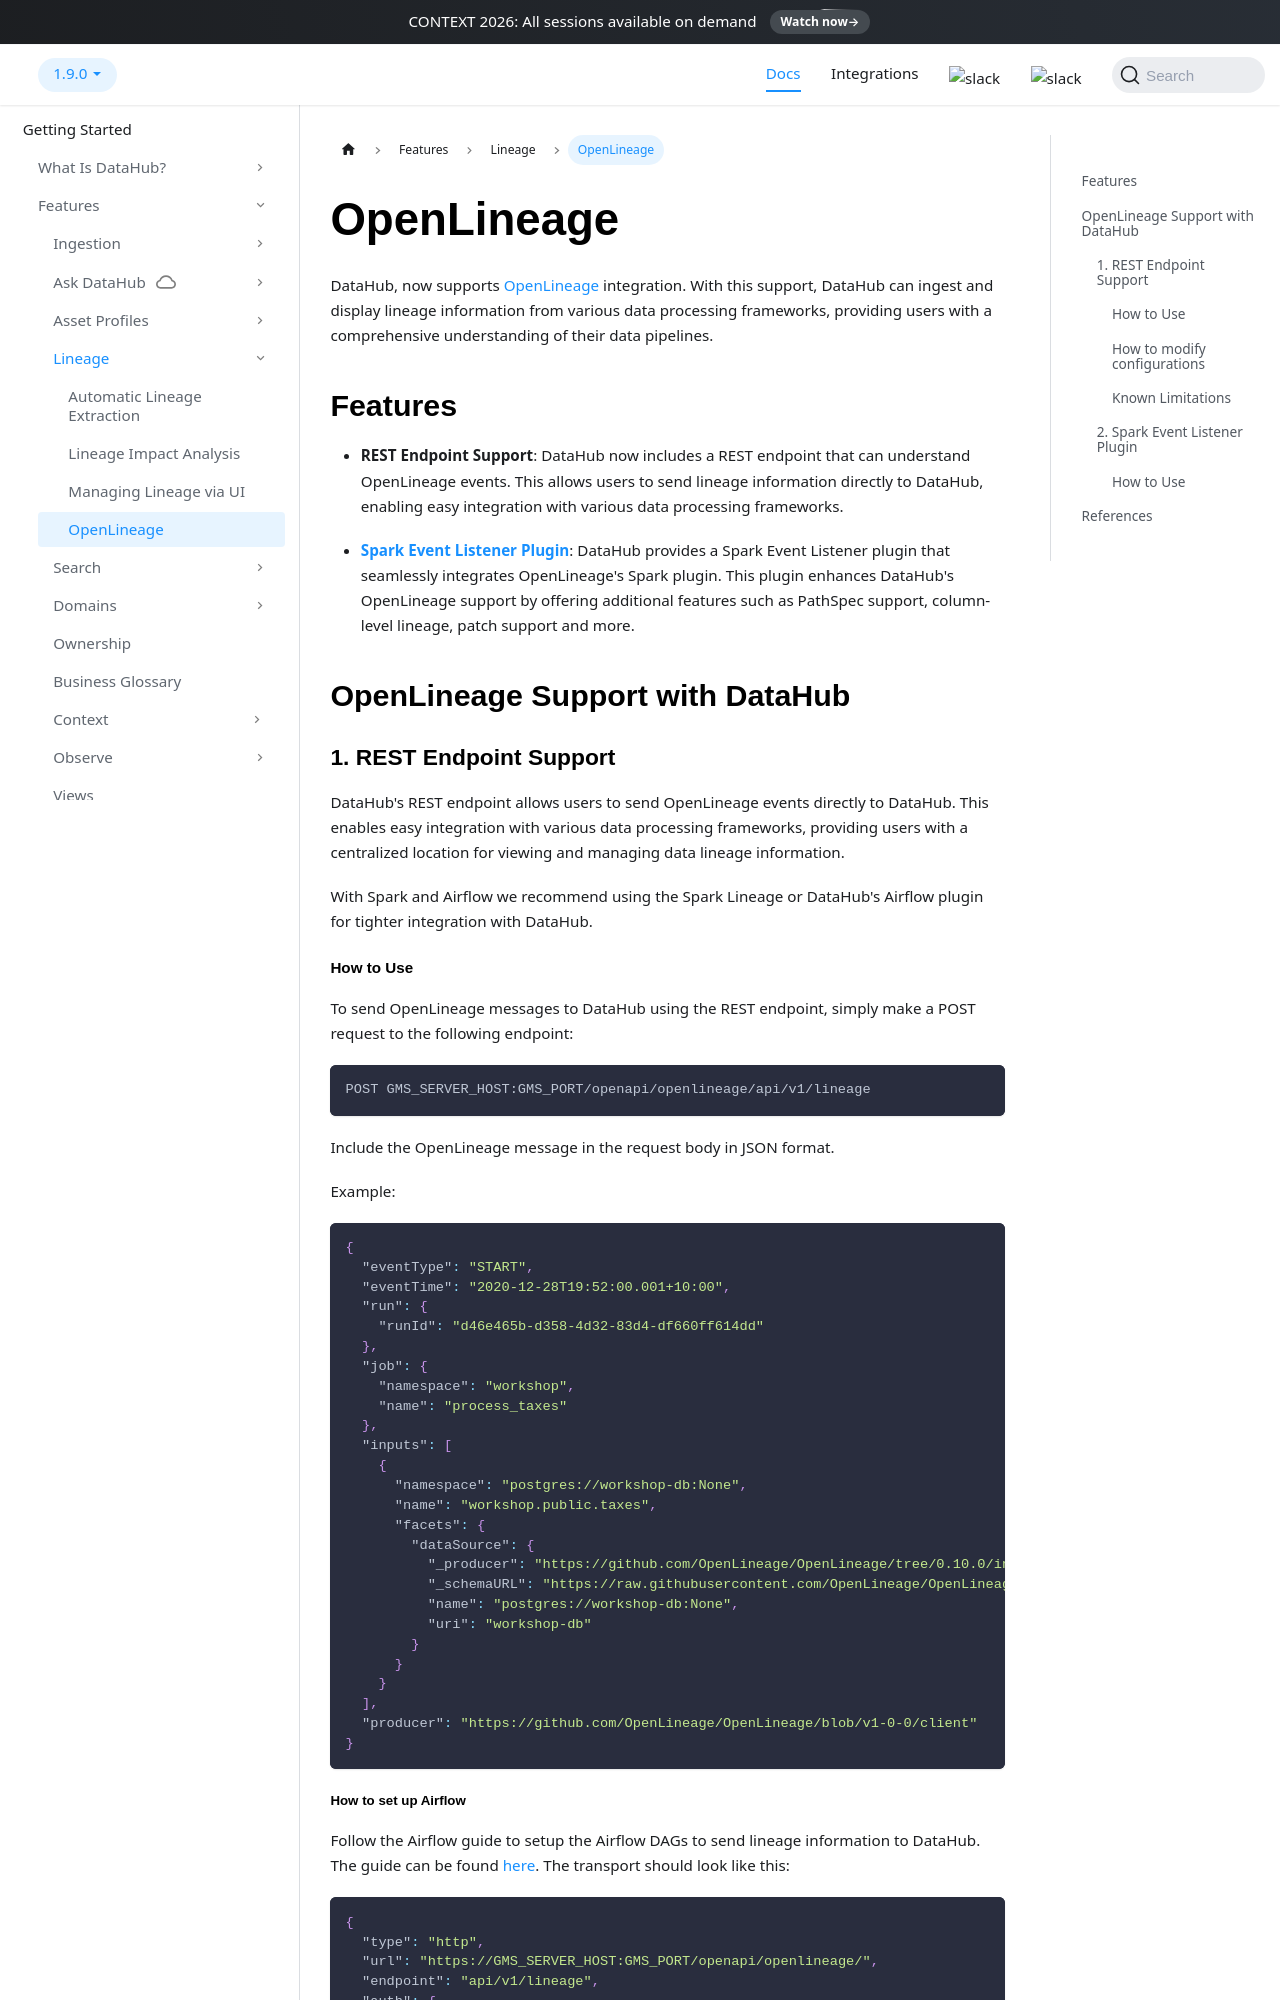

repository: datahub-project/datahub · page: docs/lineage/openlineage/index.html · generator: docusaurus

---
description: "Ingest and display lineage from data processing frameworks in DataHub using the OpenLineage integration for end-to-end pipeline visibility."
---

# OpenLineage

DataHub, now supports [OpenLineage](https://openlineage.io/) integration. With this support, DataHub can ingest and display lineage information from various data processing frameworks, providing users with a comprehensive understanding of their data pipelines.

## Features

- **REST Endpoint Support**: DataHub now includes a REST endpoint that can understand OpenLineage events. This allows users to send lineage information directly to DataHub, enabling easy integration with various data processing frameworks.

- **[Spark Event Listener Plugin](https://docs.datahub.com/docs/metadata-integration/java/acryl-spark-lineage)**: DataHub provides a Spark Event Listener plugin that seamlessly integrates OpenLineage's Spark plugin. This plugin enhances DataHub's OpenLineage support by offering additional features such as PathSpec support, column-level lineage, patch support and more.

## OpenLineage Support with DataHub

### 1. REST Endpoint Support

DataHub's REST endpoint allows users to send OpenLineage events directly to DataHub. This enables easy integration with various data processing frameworks, providing users with a centralized location for viewing and managing data lineage information.

With Spark and Airflow we recommend using the Spark Lineage or DataHub's Airflow plugin for tighter integration with DataHub.

#### How to Use

To send OpenLineage messages to DataHub using the REST endpoint, simply make a POST request to the following endpoint:

```
POST GMS_SERVER_HOST:GMS_PORT/openapi/openlineage/api/v1/lineage
```

Include the OpenLineage message in the request body in JSON format.

Example:

```json
{
  "eventType": "START",
  "eventTime": "2020-12-28T19:52:00.001+10:00",
  "run": {
    "runId": "d46e465b-d358-4d32-83d4-df660ff614dd"
  },
  "job": {
    "namespace": "workshop",
    "name": "process_taxes"
  },
  "inputs": [
    {
      "namespace": "postgres://workshop-db:None",
      "name": "workshop.public.taxes",
      "facets": {
        "dataSource": {
          "_producer": "https://github.com/OpenLineage/OpenLineage/tree/0.10.0/integration/airflow",
          "_schemaURL": "https://raw.githubusercontent.com/OpenLineage/OpenLineage/main/spec/OpenLineage.json#/definitions/DataSourceDatasetFacet",
          "name": "postgres://workshop-db:None",
          "uri": "workshop-db"
        }
      }
    }
  ],
  "producer": "https://github.com/OpenLineage/OpenLineage/blob/v1-0-0/client"
}
```

##### How to set up Airflow

Follow the Airflow guide to setup the Airflow DAGs to send lineage information to DataHub. The guide can be found [here](https://airflow.apache.org/docs/apache-airflow-providers-openlineage/stable/guides/user.html).
The transport should look like this:

```json
{
  "type": "http",
  "url": "https://GMS_SERVER_HOST:GMS_PORT/openapi/openlineage/",
  "endpoint": "api/v1/lineage",
  "auth": {
    "type": "api_key",
    "api_key": "your-datahub-api-key"
  }
}
```
